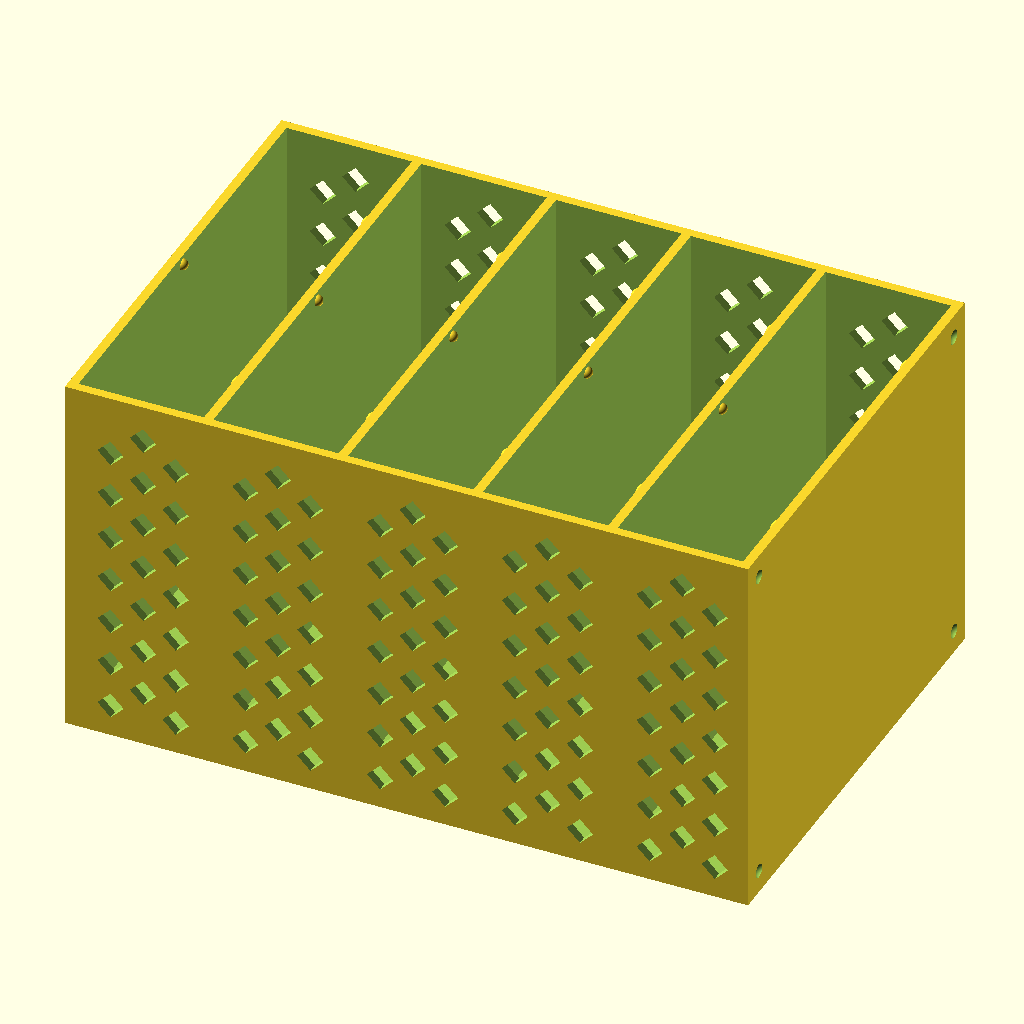
Cell 1: the model at its default parameters.
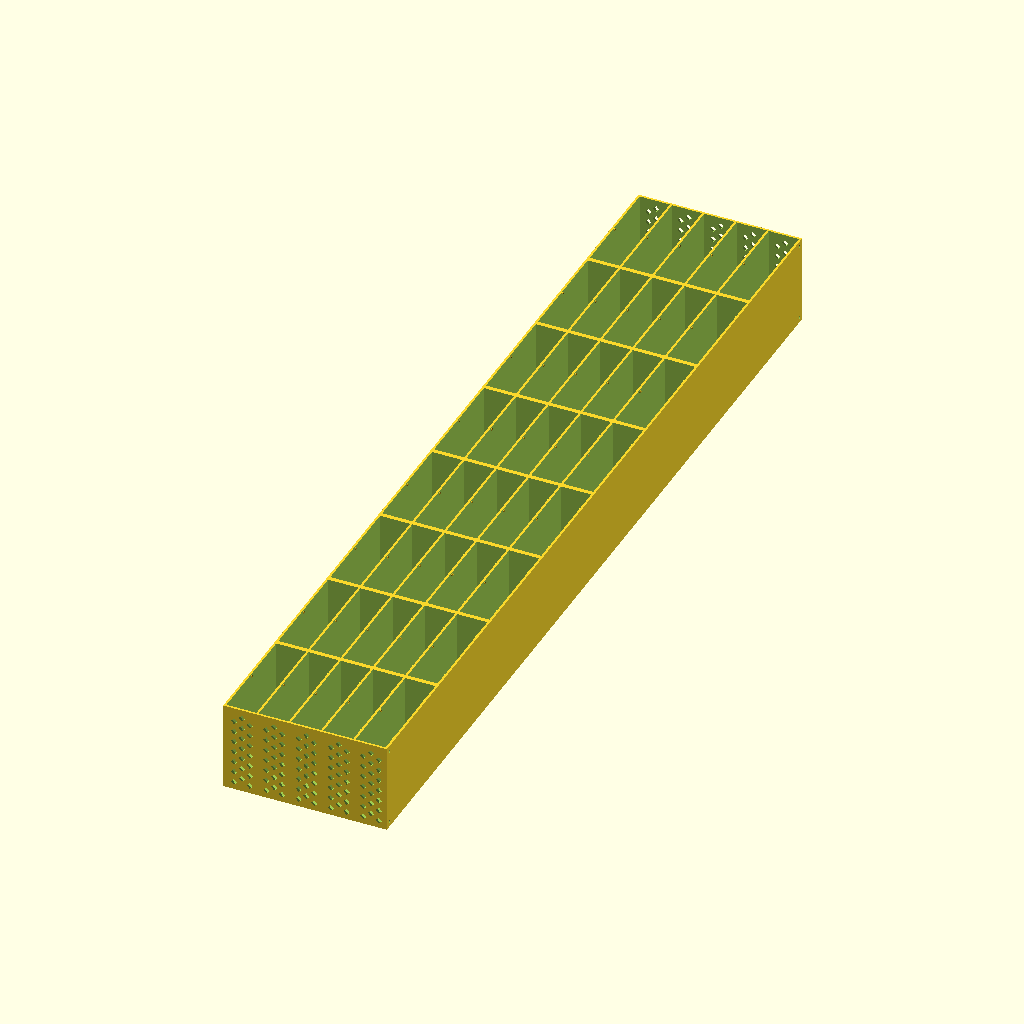
Cell 2 — CABINET_COLLUMNS set to 8, the other parameters unchanged.
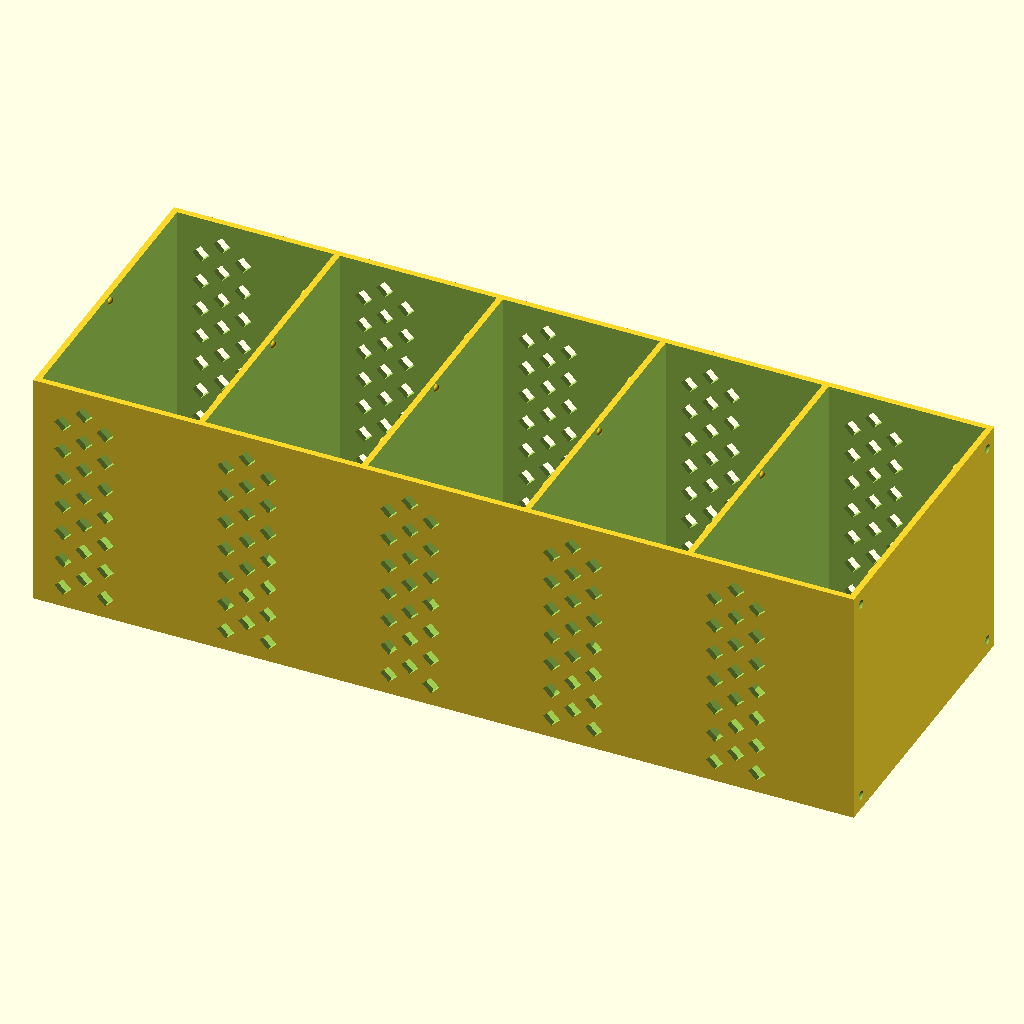
Cell 3 — DRAWER_HEIGHT set to 50, the other parameters unchanged.
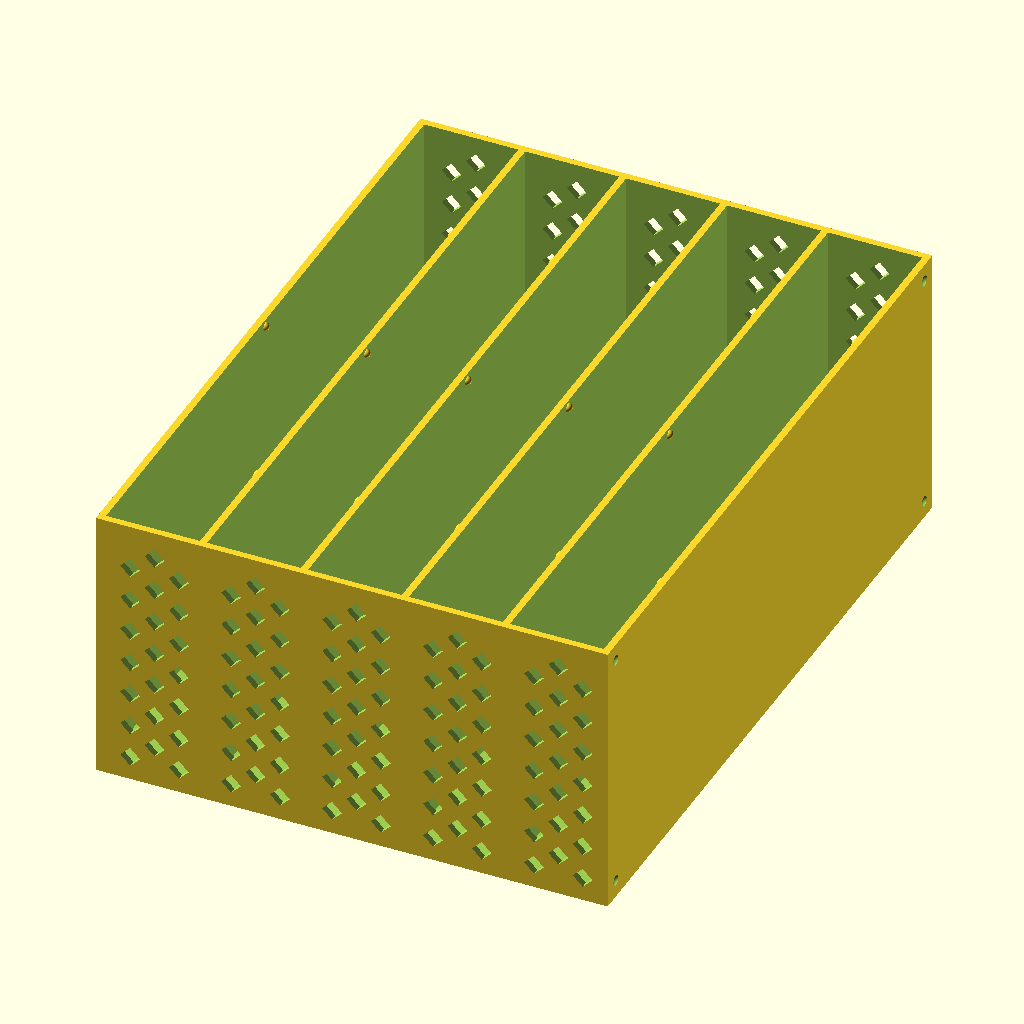
Cell 4 — DRAWER_WIDTH set to 200, the other parameters unchanged.
All cells are drawn from the same view direction (rotation 55°, 0°, 25°, orthographic, colour scheme Cornfield), but the view is re-fitted for each cell, so position and scale can differ between cells as well as the parameter.
OpenSCAD source file inputs/thingiverse/files/thing-3248133/files/Cabinet.scad:
// Customizable parts bin
// by Brian Blankenship 
// 

NUMBER_DRAWERS = 5; // [1:1:15] 
CABINET_COLLUMNS = 1; // [1:1:8]

DRAWER_HEIGHT = 25;  
DRAWER_WIDTH = 100; // adjustable from ~30-200 
CABINET_DEPTH = 80;  // adjustable from ~50-200


HEIGHT = NUMBER_DRAWERS * (DRAWER_HEIGHT + 4) + 2;
WIDTH = DRAWER_WIDTH * CABINET_COLLUMNS;


$fn=90;

// main cabinet
difference() {
    
    // additions
    union() {
        cube([(NUMBER_DRAWERS * (DRAWER_HEIGHT + 4)) + 2,DRAWER_WIDTH * CABINET_COLLUMNS, CABINET_DEPTH]);

            // Bottom nubs for stacking
            translate([.2,5,5]) sphere(1.4);
            translate([.2,5,CABINET_DEPTH-5]) sphere(1.4);
            translate([.2,WIDTH-5,5]) sphere(1.4);
            translate([.2,WIDTH-5,CABINET_DEPTH-5]) sphere(1.4);
            } 
           
    union() {
        for (COLLUMN = [0:CABINET_COLLUMNS-1]) {
            for (DRAWER = [0:NUMBER_DRAWERS-1]) {
                // drawer cut outs
                translate([((DRAWER_HEIGHT + 2) * DRAWER) + (DRAWER + 1) * 2, 2 + (DRAWER_WIDTH * COLLUMN), 2]) cube([DRAWER_HEIGHT + 2, (DRAWER_WIDTH) - 4,CABINET_DEPTH + 2]);
            }
            
        }
        
        
        // diamond holes in left/right sides
        for (HOLE = [7:10:(CABINET_DEPTH - 10)]) {

            for (DRAWER = [0:NUMBER_DRAWERS-1]) {
                // right side diamond holes
                translate([((DRAWER_HEIGHT + 2 ) * DRAWER) + (DRAWER + 1) * 2 + 5, -1, HOLE]) rotate([0,45,0]) cube([4,4,4]);
                translate([((DRAWER_HEIGHT + 2 ) * DRAWER) + (DRAWER + 1) * 2 + 12, -1,HOLE + 5]) rotate([0,45,0]) cube([4,4,4]);
                translate([((DRAWER_HEIGHT + 2 ) * DRAWER) + (DRAWER + 1) * 2 + 19, -1, HOLE]) rotate([0,45,0]) cube([4,4,4]);
                // left side diamond holes
                translate([((DRAWER_HEIGHT + 2 ) * DRAWER) + (DRAWER + 1) * 2 + 5, DRAWER_WIDTH * CABINET_COLLUMNS -3, HOLE ]) rotate([0,45,0]) cube([4,4,4]);
                translate([((DRAWER_HEIGHT + 2 ) * DRAWER) + (DRAWER + 1) * 2 + 12, DRAWER_WIDTH * CABINET_COLLUMNS - 3, HOLE + 5]) rotate([0,45,0]) cube([4,4,4]);
                translate([((DRAWER_HEIGHT + 2 ) * DRAWER) + (DRAWER + 1) * 2 + 19, DRAWER_WIDTH * CABINET_COLLUMNS - 3, HOLE])     rotate([0,45,0]) cube([4,4,4]);
            }
        }

        // Top indentions for stacking
        translate([HEIGHT,5,5]) sphere(1.5);
        translate([HEIGHT,5,CABINET_DEPTH-5]) sphere(1.5);
        translate([HEIGHT,WIDTH-5,5]) sphere(1.5);
        translate([HEIGHT,WIDTH-5,CABINET_DEPTH-5]) sphere(1.55);

    }
    
}

for (COLLUMN = [0:CABINET_COLLUMNS-1]) {
    // bottom nubs to keep drawers in
    for (NUB = [0:NUMBER_DRAWERS -1]) {
        translate([((DRAWER_HEIGHT + 2) * NUB) + (NUB + 1) * 2, (DRAWER_WIDTH / 2) + (DRAWER_WIDTH * COLLUMN), CABINET_DEPTH -2]) sphere(1.2);
    }

    // top nubs to keep drawers in
    for (NUB = [1:NUMBER_DRAWERS]) {
        translate([((DRAWER_HEIGHT + 2) * NUB) + (NUB) * 2 - .2, (DRAWER_WIDTH / 5)  + (DRAWER_WIDTH * COLLUMN), CABINET_DEPTH -4]) sphere(2.2);
        translate([((DRAWER_HEIGHT + 2) * NUB) + (NUB) * 2 - .2, (DRAWER_WIDTH / 5) * 4 + (DRAWER_WIDTH * COLLUMN), CABINET_DEPTH -4]) sphere(2.2);
    }
}
Parameter table extracted from the source (name, type, default, range or options):
NUMBER_DRAWERS: number, default 5, range 1 to 15, step 1
CABINET_COLLUMNS: number, default 1, range 1 to 8, step 1
DRAWER_HEIGHT: number, default 25
DRAWER_WIDTH: number, default 100
CABINET_DEPTH: number, default 80
